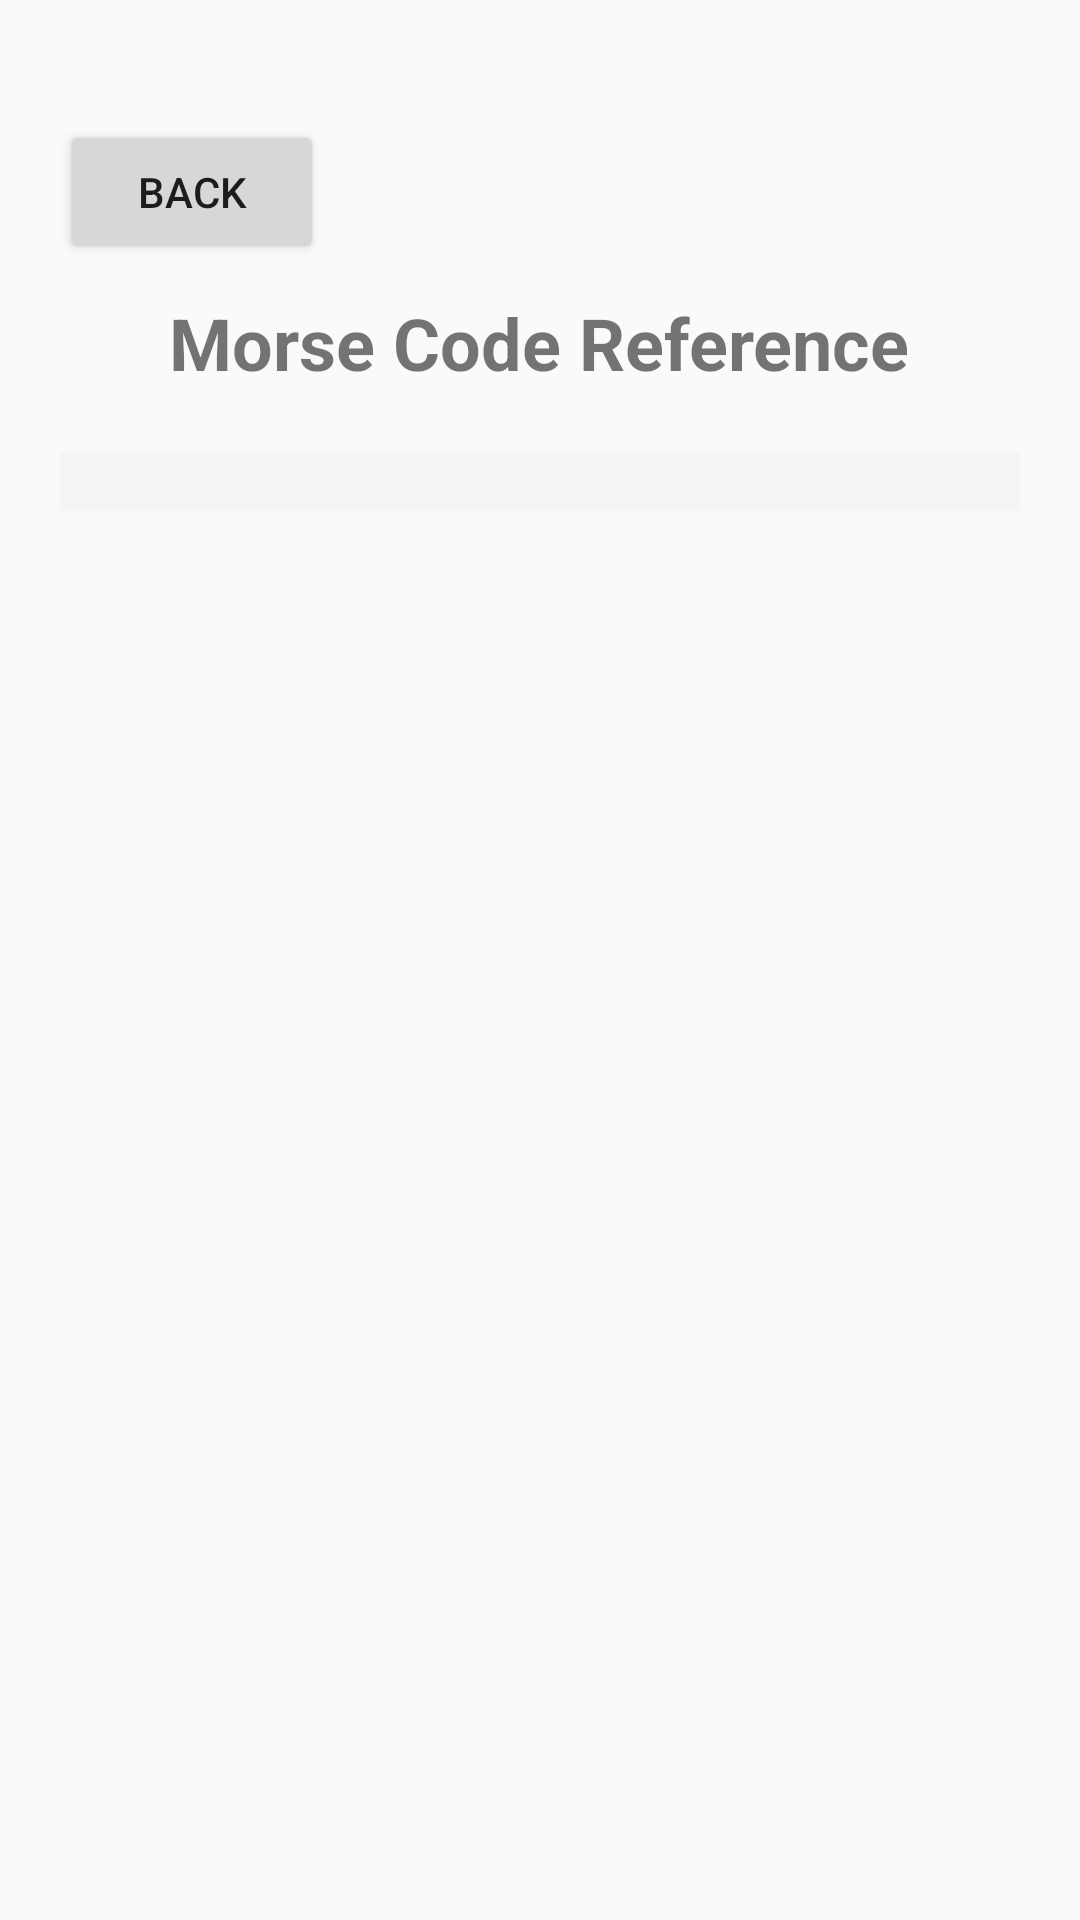

The Android layout XML behind this screen, and the referenced resources:
<!-- AndroidManifest.xml: application theme Theme.AppCompat.Light -->
<!-- res/layout/activity_translations.xml -->
<?xml version="1.0" encoding="utf-8"?>
<LinearLayout xmlns:android="http://schemas.android.com/apk/res/android"
    android:layout_width="match_parent"
    android:layout_height="match_parent"
    android:orientation="vertical"
    android:padding="20dp">

    <Button
        android:id="@+id/backButton"
        android:layout_width="wrap_content"
        android:layout_height="wrap_content"
        android:text="Back"
        android:layout_marginTop="20dp"
        android:layout_marginBottom="10dp"/>

    <TextView
        android:layout_width="wrap_content"
        android:layout_height="wrap_content"
        android:text="Morse Code Reference"
        android:textSize="24sp"
        android:textStyle="bold"
        android:layout_gravity="center"
        android:layout_marginBottom="20dp"/>

    <ScrollView
        android:layout_width="match_parent"
        android:layout_height="match_parent">

        <LinearLayout
            android:id="@+id/translationsContainer"
            android:layout_width="match_parent"
            android:layout_height="wrap_content"
            android:orientation="vertical"
            android:background="#F5F5F5"
            android:padding="10dp"/>

    </ScrollView>

</LinearLayout>
<!-- resources referenced by this layout -->
<resources>

</resources>
